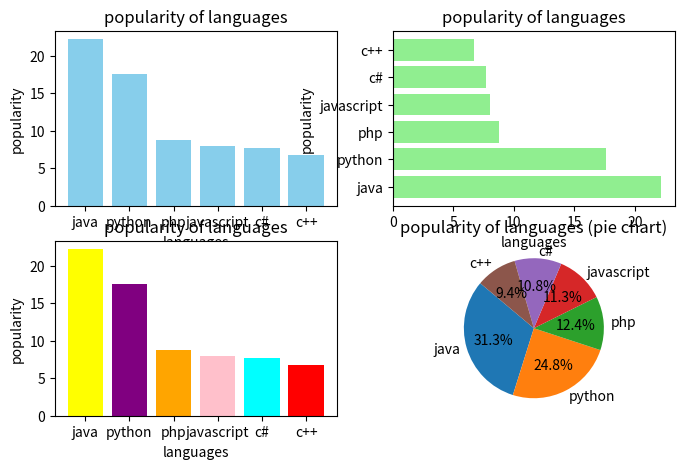

Write the Python code that produced this figure.
import matplotlib.pyplot as plt
import numpy as np
x=np.array(["java","python","php","javascript","c#","c++"])
y=np.array([22.2,17.6,8.8,8,7.7,6.7])
figure,axis=plt.subplots(2,2, figsize=(8,5))
axis[0,0].bar(x,y,color="skyblue")
axis[0,0].set_title("popularity of languages")
axis[0,0].set_xlabel("languages")
axis[0,0].set_ylabel("popularity")
axis[0,1].barh(x,y,color="lightgreen")
axis[0,1].set_title("popularity of languages")
axis[0,1].set_xlabel("languages")
axis[0,1].set_ylabel("popularity")
z=np.array(["yellow","purple","orange","pink","cyan","red"])
axis[1,0].bar(x,y,color=z)
axis[1,0].set_title("popularity of languages")
axis[1,0].set_xlabel("languages")
axis[1,0].set_ylabel("popularity")
axis[1,1].pie(y,labels=x,autopct="%1.1f%%",startangle=140)
axis[1,1].set_title("popularity of languages (pie chart)")
plt.show()
